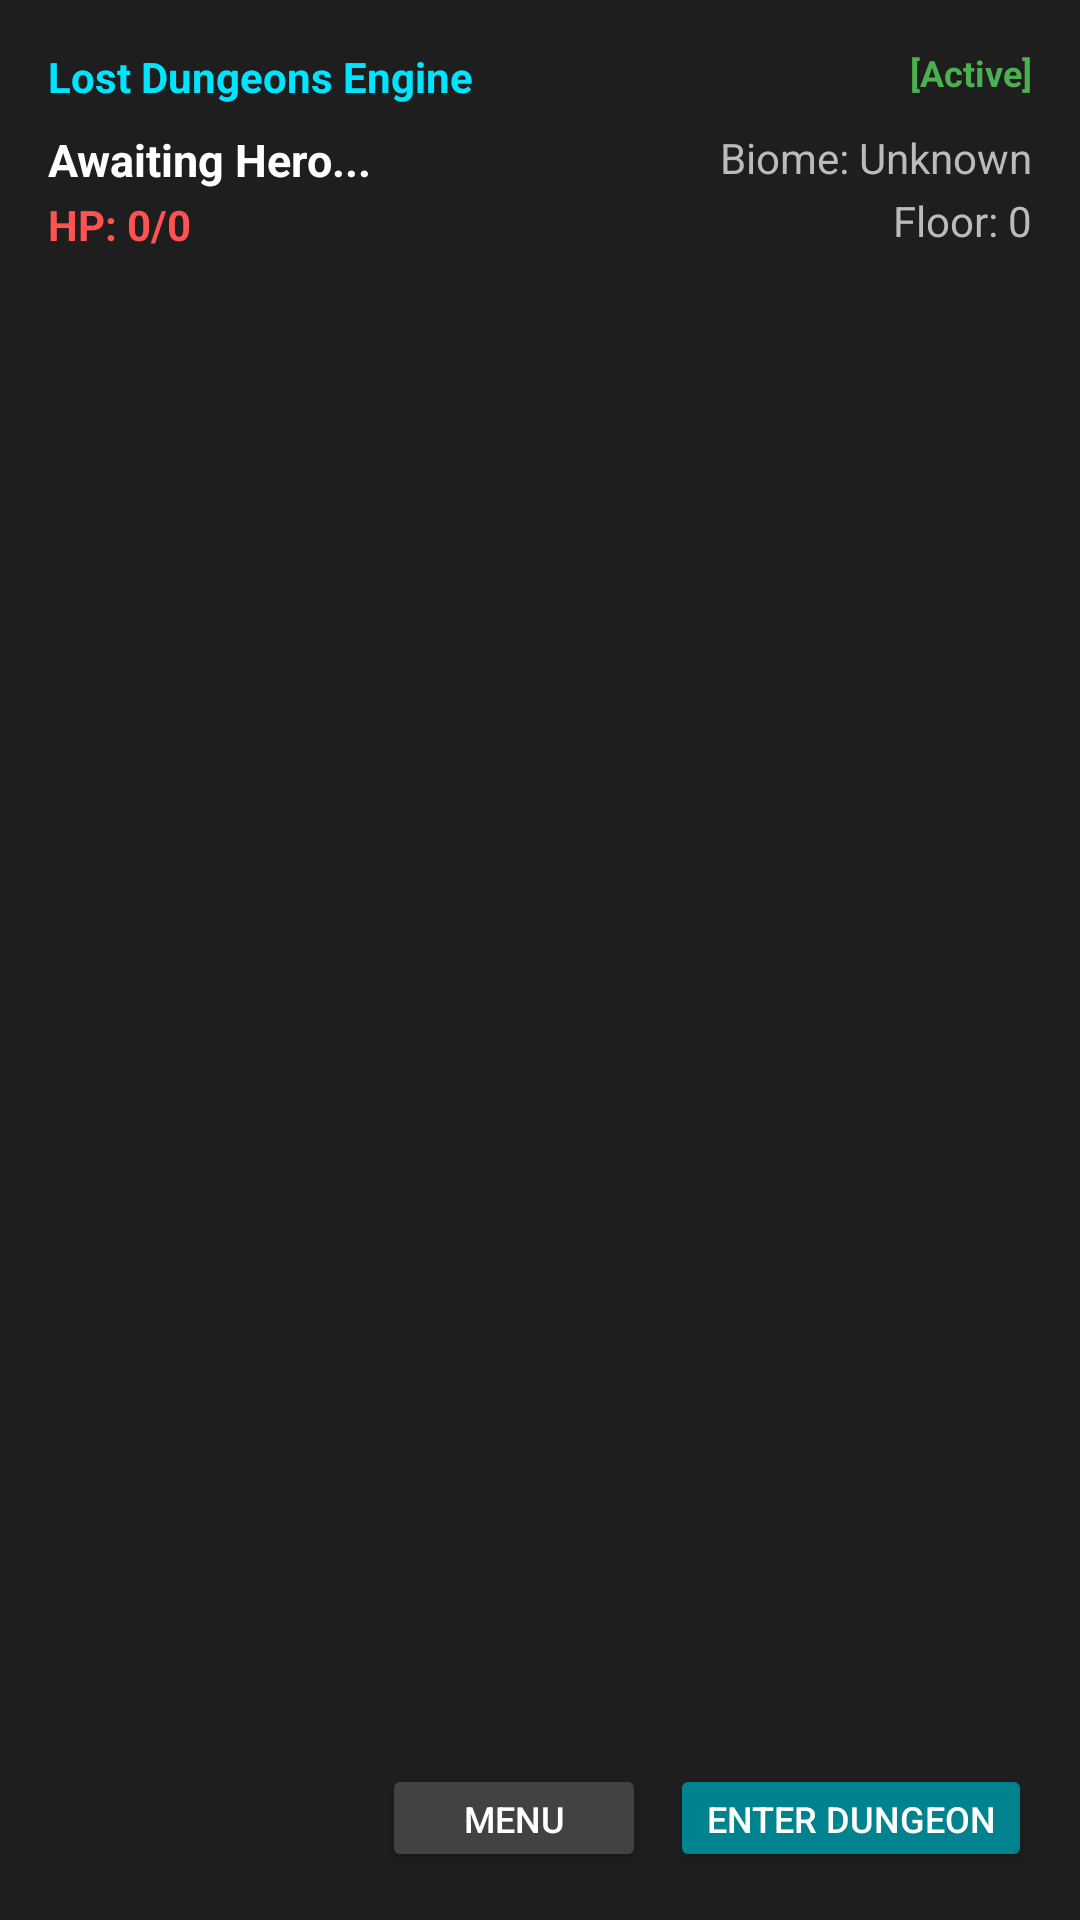

Here is an Android app screen rendered from its layout file. Give the layout XML and the strings, colors and styles it references.
<!-- AndroidManifest.xml: application theme Theme.AppCompat.Light -->
<!-- res/layout/widget_dungeon_info.xml -->
<?xml version="1.0" encoding="utf-8"?>
<LinearLayout xmlns:android="http://schemas.android.com/apk/res/android"
    android:layout_width="match_parent"
    android:layout_height="match_parent"
    android:background="#F2121212"
    android:orientation="vertical"
    android:padding="16dp">

    <RelativeLayout
        android:layout_width="match_parent"
        android:layout_height="wrap_content"
        android:layout_marginBottom="8dp">
        
        <TextView
            android:id="@+id/tv_widget_title"
            android:layout_width="wrap_content"
            android:layout_height="wrap_content"
            android:text="Lost Dungeons Engine"
            android:textColor="#00E5FF"
            android:textSize="14sp"
            android:textStyle="bold" />

        <TextView
            android:id="@+id/tv_widget_engine_status"
            android:layout_width="wrap_content"
            android:layout_height="wrap_content"
            android:layout_alignParentEnd="true"
            android:text="[Active]"
            android:textColor="#4CAF50"
            android:textSize="12sp"
            android:textStyle="bold" />
    </RelativeLayout>

    <LinearLayout
        android:layout_width="match_parent"
        android:layout_height="0dp"
        android:layout_weight="1"
        android:orientation="horizontal"
        android:baselineAligned="false">
        
        <LinearLayout
            android:layout_width="0dp"
            android:layout_height="wrap_content"
            android:layout_weight="1"
            android:orientation="vertical">
            <TextView
                android:id="@+id/tv_widget_hero"
                android:layout_width="wrap_content"
                android:layout_height="wrap_content"
                android:text="Awaiting Hero..."
                android:textColor="#FFFFFF"
                android:textSize="15sp"
                android:textStyle="bold"/>
            <TextView
                android:id="@+id/tv_widget_hp"
                android:layout_width="wrap_content"
                android:layout_height="wrap_content"
                android:layout_marginTop="2dp"
                android:text="HP: 0/0"
                android:textColor="#FF5252"
                android:textSize="14sp"
                android:textStyle="bold"/>
        </LinearLayout>

        <LinearLayout
            android:layout_width="0dp"
            android:layout_height="wrap_content"
            android:layout_weight="1"
            android:orientation="vertical"
            android:gravity="end">
            <TextView
                android:id="@+id/tv_widget_biome"
                android:layout_width="wrap_content"
                android:layout_height="wrap_content"
                android:text="Biome: Unknown"
                android:textColor="#BBBBBB"
                android:textSize="14sp"/>
            <TextView
                android:id="@+id/tv_widget_floor"
                android:layout_width="wrap_content"
                android:layout_height="wrap_content"
                android:layout_marginTop="2dp"
                android:text="Floor: 0"
                android:textColor="#BBBBBB"
                android:textSize="14sp"/>
        </LinearLayout>
    </LinearLayout>

    <LinearLayout
        android:layout_width="match_parent"
        android:layout_height="wrap_content"
        android:gravity="bottom|end"
        android:orientation="horizontal">

        <Button
            android:id="@+id/btn_widget_menu"
            android:layout_width="wrap_content"
            android:layout_height="36dp"
            android:layout_marginEnd="8dp"
            android:text="Menu"
            android:backgroundTint="#424242"
            android:textColor="#FFFFFF"
            android:textSize="12sp" />

        <Button
            android:id="@+id/btn_widget_launch"
            android:layout_width="wrap_content"
            android:layout_height="36dp"
            android:text="Enter Dungeon"
            android:backgroundTint="#00838F"
            android:textColor="#FFFFFF"
            android:textSize="12sp" />
    </LinearLayout>
</LinearLayout>
<!-- resources referenced by this layout -->
<resources>

</resources>
